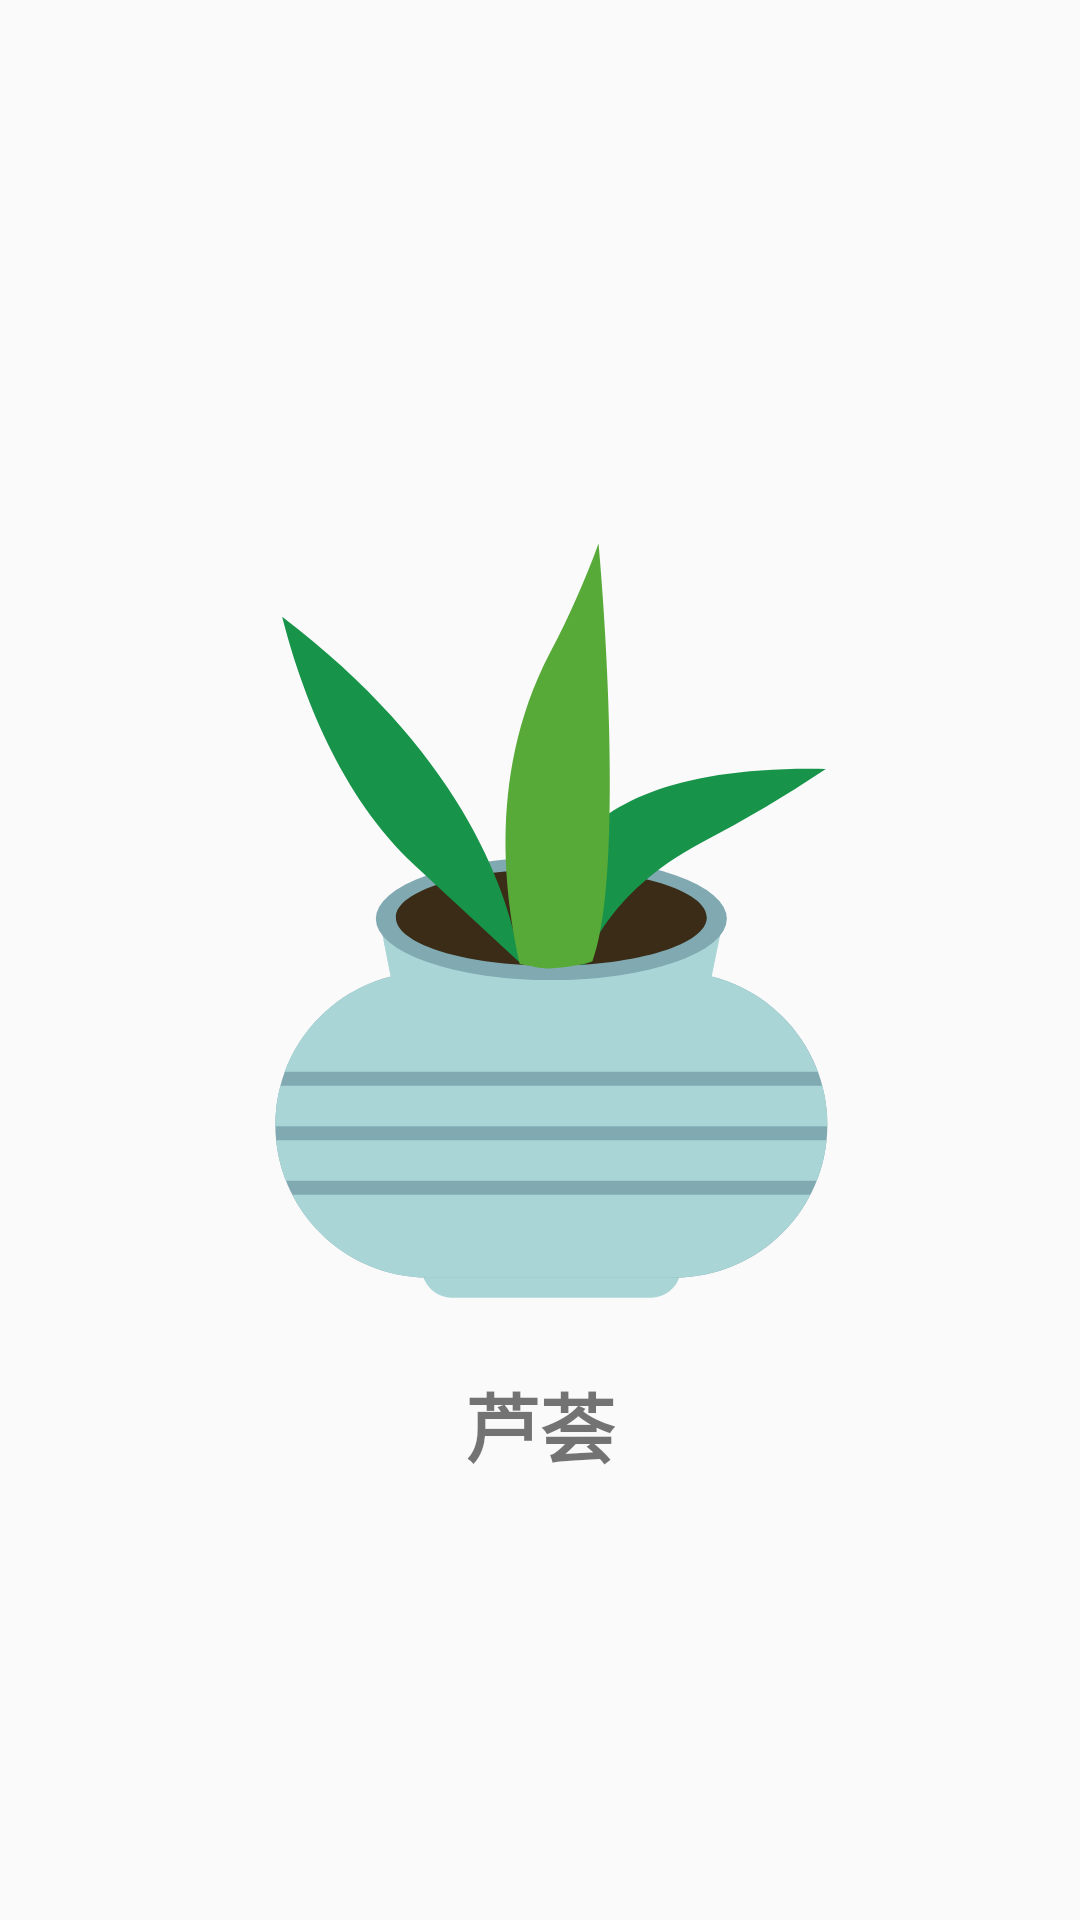

The Android layout XML behind this screen, and the referenced resources:
<!-- AndroidManifest.xml: application theme Theme.AppCompat.DayNight.NoActionBar -->
<!-- res/layout/view_aloe_vera.xml -->
<?xml version="1.0" encoding="utf-8"?>
<LinearLayout xmlns:android="http://schemas.android.com/apk/res/android"
    android:layout_width="match_parent"
    android:layout_height="match_parent"
    android:gravity="center"
    android:orientation="vertical">

    <ImageView
        android:id="@+id/iv_aloe_vera"
        android:layout_width="300dp"
        android:layout_height="300dp"
        android:background="@drawable/aloe_vera1" />

    <TextView
        android:layout_width="wrap_content"
        android:layout_height="wrap_content"
        android:layout_marginTop="10dp"
        android:text="芦荟"
        android:textSize="25sp"
        android:textStyle="bold" />

</LinearLayout>
<!-- resources referenced by this layout -->
<resources>
  <!-- drawable aloe_vera1: vector/xml drawable (drawable, 2602 chars, omitted) -->
</resources>
